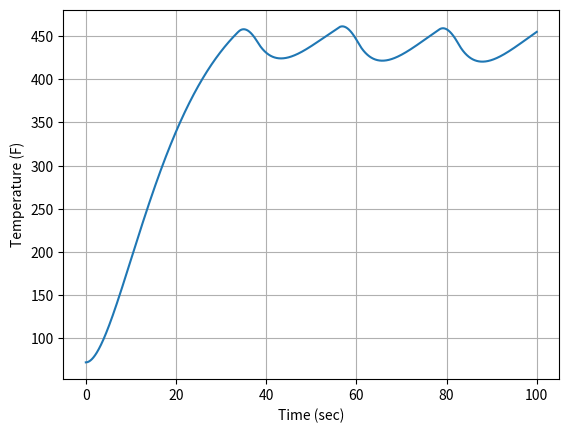
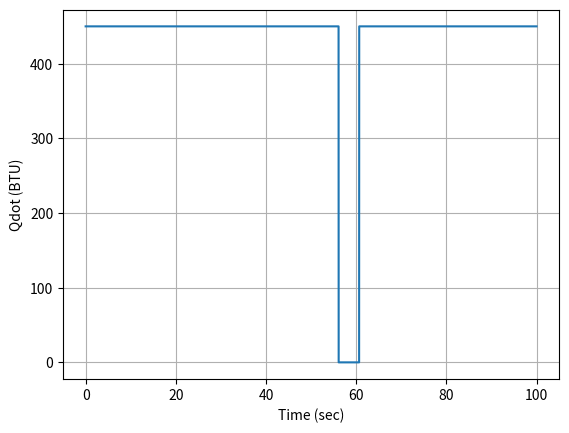

Write the Python code that produced these figures, in order.
import numpy as np
import matplotlib.pyplot as plt
import scipy.integrate as S

wait = 0
Qdot = 0

# Tddot = -tau * (T-T_inf) + Qdot


def Derivatives(z, t):
    global wait, Qdot
    Tdot = z[1]
    T = z[0]
    zeta = 1
    wn = 0.1
    T_inf = 72
    T_bake = 450
    # Bang bang control
    threshold = 10
    if wait == 0:
        if T < (T_bake+threshold):
            Qdot = 450
        else:
            wait = 1
            Qdot = 0
    else:
        if T < (T_bake-threshold):
            wait = 0
            Qdot = 450
        else:
            Qdot = 0
    # Proportional Control
    # kp = -10
    # Qdot = kp*(T-T_bake)
    # if Qdot > 400:
    # Qdot = 400

    Tddot = -wn**2 * (T-T_inf) - 2*zeta*wn*Tdot + wn**2*Qdot
    zdot = np.asarray([Tdot, Tddot])
    return zdot


plt.close("all")

tout = np.linspace(0, 100, 35*6000)
zinitial = np.asarray([72, 0])
zout = S.odeint(Derivatives, zinitial, tout)

plt.plot(tout, zout[:, 0])

plt.grid()
plt.xlabel('Time (sec)')
plt.ylabel('Temperature (F)')

# I'd also like to plot control input
qdot_out = []
for idx in range(0, len(tout)):
    Derivatives(zout[idx, :], tout[idx])
    qdot_out.append(Qdot)

plt.figure()
plt.plot(tout, qdot_out)
plt.grid()
plt.xlabel('Time (sec)')
plt.ylabel('Qdot (BTU)')

plt.show()
